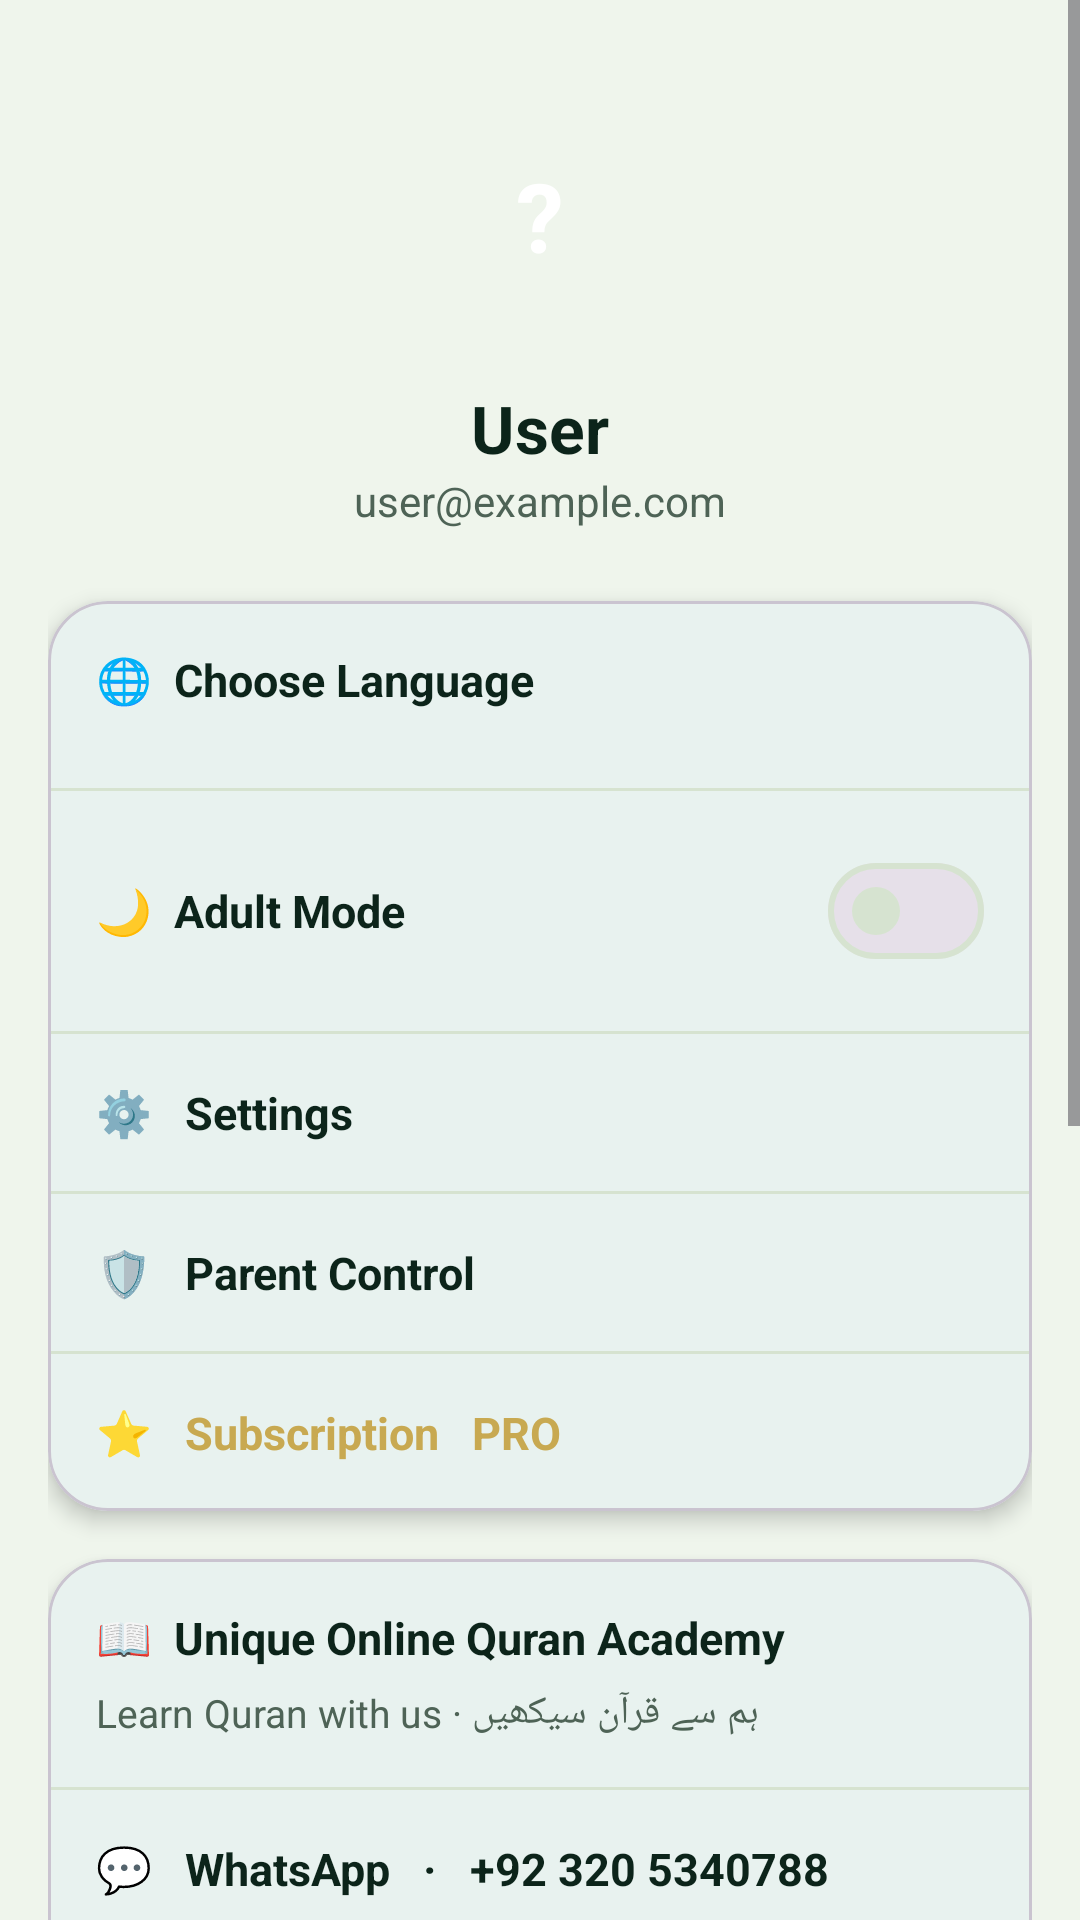

Android layout source for this screen:
<!-- AndroidManifest.xml: application theme Theme.BrightNest -->
<!-- res/layout/fragment_profile.xml -->
<?xml version="1.0" encoding="utf-8"?>
<ScrollView xmlns:android="http://schemas.android.com/apk/res/android"
    xmlns:app="http://schemas.android.com/apk/res-auto"
    android:layout_width="match_parent"
    android:layout_height="match_parent"
    android:fillViewport="true"
    android:background="@color/background">

    <LinearLayout
        android:layout_width="match_parent"
        android:layout_height="wrap_content"
        android:orientation="vertical"
        android:padding="16dp">

        
        <LinearLayout
            android:layout_width="match_parent"
            android:layout_height="wrap_content"
            android:orientation="vertical"
            android:gravity="center"
            android:layout_marginTop="16dp"
            android:layout_marginBottom="24dp">

            <TextView
                android:id="@+id/avatar"
                android:layout_width="80dp"
                android:layout_height="80dp"
                android:gravity="center"
                android:background="@drawable/circle_icon_bg"
                android:text="?"
                android:textColor="@color/on_primary"
                android:textSize="32sp"
                android:textStyle="bold" />

            <TextView
                android:id="@+id/name"
                android:layout_width="wrap_content"
                android:layout_height="wrap_content"
                android:layout_marginTop="16dp"
                android:text="User"
                android:textColor="@color/foreground"
                android:textSize="22sp"
                android:textStyle="bold" />

            <TextView
                android:id="@+id/email"
                android:layout_width="wrap_content"
                android:layout_height="wrap_content"
                android:text="user@example.com"
                android:textColor="@color/muted_foreground"
                android:textSize="14sp" />
        </LinearLayout>

        
        <com.google.android.material.card.MaterialCardView
            android:layout_width="match_parent"
            android:layout_height="wrap_content"
            android:layout_marginBottom="16dp"
            app:cardBackgroundColor="@color/card"
            app:cardCornerRadius="@dimen/card_radius"
            app:cardElevation="@dimen/card_elevation">

            <LinearLayout
                android:layout_width="match_parent"
                android:layout_height="wrap_content"
                android:orientation="vertical">

                <LinearLayout
                    android:layout_width="match_parent"
                    android:layout_height="wrap_content"
                    android:orientation="vertical"
                    android:padding="16dp">

                    <TextView
                        android:layout_width="wrap_content"
                        android:layout_height="wrap_content"
                        android:text="🌐  Choose Language"
                        android:textColor="@color/foreground"
                        android:textStyle="bold"
                        android:textSize="15sp" />

                    <com.google.android.material.chip.ChipGroup
                        android:id="@+id/langChips"
                        android:layout_width="match_parent"
                        android:layout_height="wrap_content"
                        android:layout_marginTop="10dp"
                        app:singleSelection="true" />
                </LinearLayout>

                <View style="@style/Divider" />

                <LinearLayout
                    android:layout_width="match_parent"
                    android:layout_height="wrap_content"
                    android:orientation="horizontal"
                    android:gravity="center_vertical"
                    android:padding="16dp">

                    <TextView
                        android:layout_width="0dp"
                        android:layout_height="wrap_content"
                        android:layout_weight="1"
                        android:text="🌙  Adult Mode"
                        android:textColor="@color/foreground"
                        android:textStyle="bold"
                        android:textSize="15sp" />

                    <com.google.android.material.materialswitch.MaterialSwitch
                        android:id="@+id/switchAdult"
                        android:layout_width="wrap_content"
                        android:layout_height="wrap_content" />
                </LinearLayout>

                <View style="@style/Divider" />

                <TextView
                    android:id="@+id/rowSettings"
                    style="@style/ProfileRow"
                    android:text="⚙️   Settings" />

                <View style="@style/Divider" />

                <TextView
                    android:id="@+id/rowParent"
                    style="@style/ProfileRow"
                    android:text="🛡️   Parent Control" />

                <View style="@style/Divider" />

                <TextView
                    android:id="@+id/rowSubscription"
                    style="@style/ProfileRow"
                    android:text="⭐   Subscription   PRO"
                    android:textColor="@color/accent" />
            </LinearLayout>
        </com.google.android.material.card.MaterialCardView>

        
        <com.google.android.material.card.MaterialCardView
            android:layout_width="match_parent"
            android:layout_height="wrap_content"
            android:layout_marginBottom="16dp"
            app:cardBackgroundColor="@color/card"
            app:cardCornerRadius="@dimen/card_radius"
            app:cardElevation="@dimen/card_elevation">

            <LinearLayout
                android:layout_width="match_parent"
                android:layout_height="wrap_content"
                android:orientation="vertical">

                <LinearLayout
                    android:layout_width="match_parent"
                    android:layout_height="wrap_content"
                    android:orientation="vertical"
                    android:padding="16dp">

                    <TextView
                        android:layout_width="wrap_content"
                        android:layout_height="wrap_content"
                        android:text="📖  Unique Online Quran Academy"
                        android:textColor="@color/foreground"
                        android:textStyle="bold"
                        android:textSize="15sp" />

                    <TextView
                        android:layout_width="wrap_content"
                        android:layout_height="wrap_content"
                        android:layout_marginTop="6dp"
                        android:text="Learn Quran with us · ہم سے قرآن سیکھیں"
                        android:textColor="@color/muted_foreground"
                        android:textSize="13sp" />
                </LinearLayout>

                <View style="@style/Divider" />

                <TextView
                    android:id="@+id/rowAcademyWhatsapp"
                    style="@style/ProfileRow"
                    android:text="💬   WhatsApp   ·   +92 320 5340788" />

                <View style="@style/Divider" />

                <TextView
                    android:id="@+id/rowAcademyCall"
                    style="@style/ProfileRow"
                    android:text="📞   Call   ·   +92 320 5340788" />

                <View style="@style/Divider" />

                <TextView
                    android:id="@+id/rowAcademyEmail"
                    style="@style/ProfileRow"
                    android:text="✉️   Email   ·   id83002@gmail.com" />
            </LinearLayout>
        </com.google.android.material.card.MaterialCardView>

        
        <com.google.android.material.card.MaterialCardView
            android:layout_width="match_parent"
            android:layout_height="wrap_content"
            android:layout_marginBottom="16dp"
            app:cardBackgroundColor="@color/card"
            app:cardCornerRadius="@dimen/card_radius"
            app:cardElevation="@dimen/card_elevation">

            <LinearLayout
                android:layout_width="match_parent"
                android:layout_height="wrap_content"
                android:orientation="vertical">

                <LinearLayout
                    android:layout_width="match_parent"
                    android:layout_height="wrap_content"
                    android:orientation="vertical"
                    android:padding="16dp">

                    <TextView
                        android:layout_width="wrap_content"
                        android:layout_height="wrap_content"
                        android:text="🛟  Support &amp; Complaints"
                        android:textColor="@color/foreground"
                        android:textStyle="bold"
                        android:textSize="15sp" />

                    <TextView
                        android:layout_width="wrap_content"
                        android:layout_height="wrap_content"
                        android:layout_marginTop="6dp"
                        android:text="We're here to help · ہم آپ کی مدد کے لیے حاضر ہیں"
                        android:textColor="@color/muted_foreground"
                        android:textSize="13sp" />
                </LinearLayout>

                <View style="@style/Divider" />

                <TextView
                    android:id="@+id/rowSupportWhatsapp"
                    style="@style/ProfileRow"
                    android:text="💬   WhatsApp   ·   +92 320 5340788" />

                <View style="@style/Divider" />

                <TextView
                    android:id="@+id/rowSupportCall"
                    style="@style/ProfileRow"
                    android:text="📞   Call   ·   +92 320 5340788" />

                <View style="@style/Divider" />

                <TextView
                    android:id="@+id/rowSupportEmail"
                    style="@style/ProfileRow"
                    android:text="✉️   Email   ·   id83002@gmail.com" />
            </LinearLayout>
        </com.google.android.material.card.MaterialCardView>

        <com.google.android.material.button.MaterialButton
            android:id="@+id/btnSignOut"
            android:layout_width="match_parent"
            android:layout_height="52dp"
            android:text="Sign Out"
            android:textAllCaps="false"
            android:textColor="@color/destructive"
            app:cornerRadius="12dp"
            app:backgroundTint="@color/secondary" />
    </LinearLayout>
</ScrollView>
<!-- resources referenced by this layout -->
<resources>
  <color name="accent">#C8A951</color>
  <color name="background">#EFF5EC</color>
  <color name="card">#FFFFFF</color>
  <color name="destructive">#D9534F</color>
  <color name="foreground">#0C241A</color>
  <color name="muted_foreground">#4E6356</color>
  <color name="on_primary">#FFFFFF</color>
  <color name="secondary">#E1EFE2</color>
  <dimen name="card_elevation">4dp</dimen>
  <dimen name="card_radius">20dp</dimen>
  <style name="Divider">
          <item name="android:layout_width">match_parent</item>
          <item name="android:layout_height">1dp</item>
          <item name="android:background">@color/border</item>
      </style>
  <style name="ProfileRow">
          <item name="android:layout_width">match_parent</item>
          <item name="android:layout_height">wrap_content</item>
          <item name="android:padding">16dp</item>
          <item name="android:textColor">@color/foreground</item>
          <item name="android:textStyle">bold</item>
          <item name="android:textSize">15sp</item>
          <item name="android:gravity">center_vertical</item>
          <item name="android:background">?attr/selectableItemBackground</item>
          <item name="android:clickable">true</item>
          <item name="android:focusable">true</item>
      </style>
  <style name="Theme.BrightNest" parent="Theme.Material3.DayNight.NoActionBar">
          <item name="colorPrimary">@color/primary</item>
          <item name="colorOnPrimary">@color/on_primary</item>
          <item name="colorSecondary">@color/accent</item>
          <item name="colorOnSecondary">@color/foreground</item>
          <item name="android:colorBackground">@color/background</item>
          <item name="colorSurface">@color/card</item>
          <item name="colorOnSurface">@color/foreground</item>
          <item name="colorOutline">@color/border</item>
          <item name="android:statusBarColor">@color/primary</item>
          <item name="android:navigationBarColor">@color/background</item>
          <item name="android:windowLightStatusBar">false</item>
      </style>
  <color name="border">#D6E3D0</color>
  <color name="primary">#15795B</color>
</resources>
